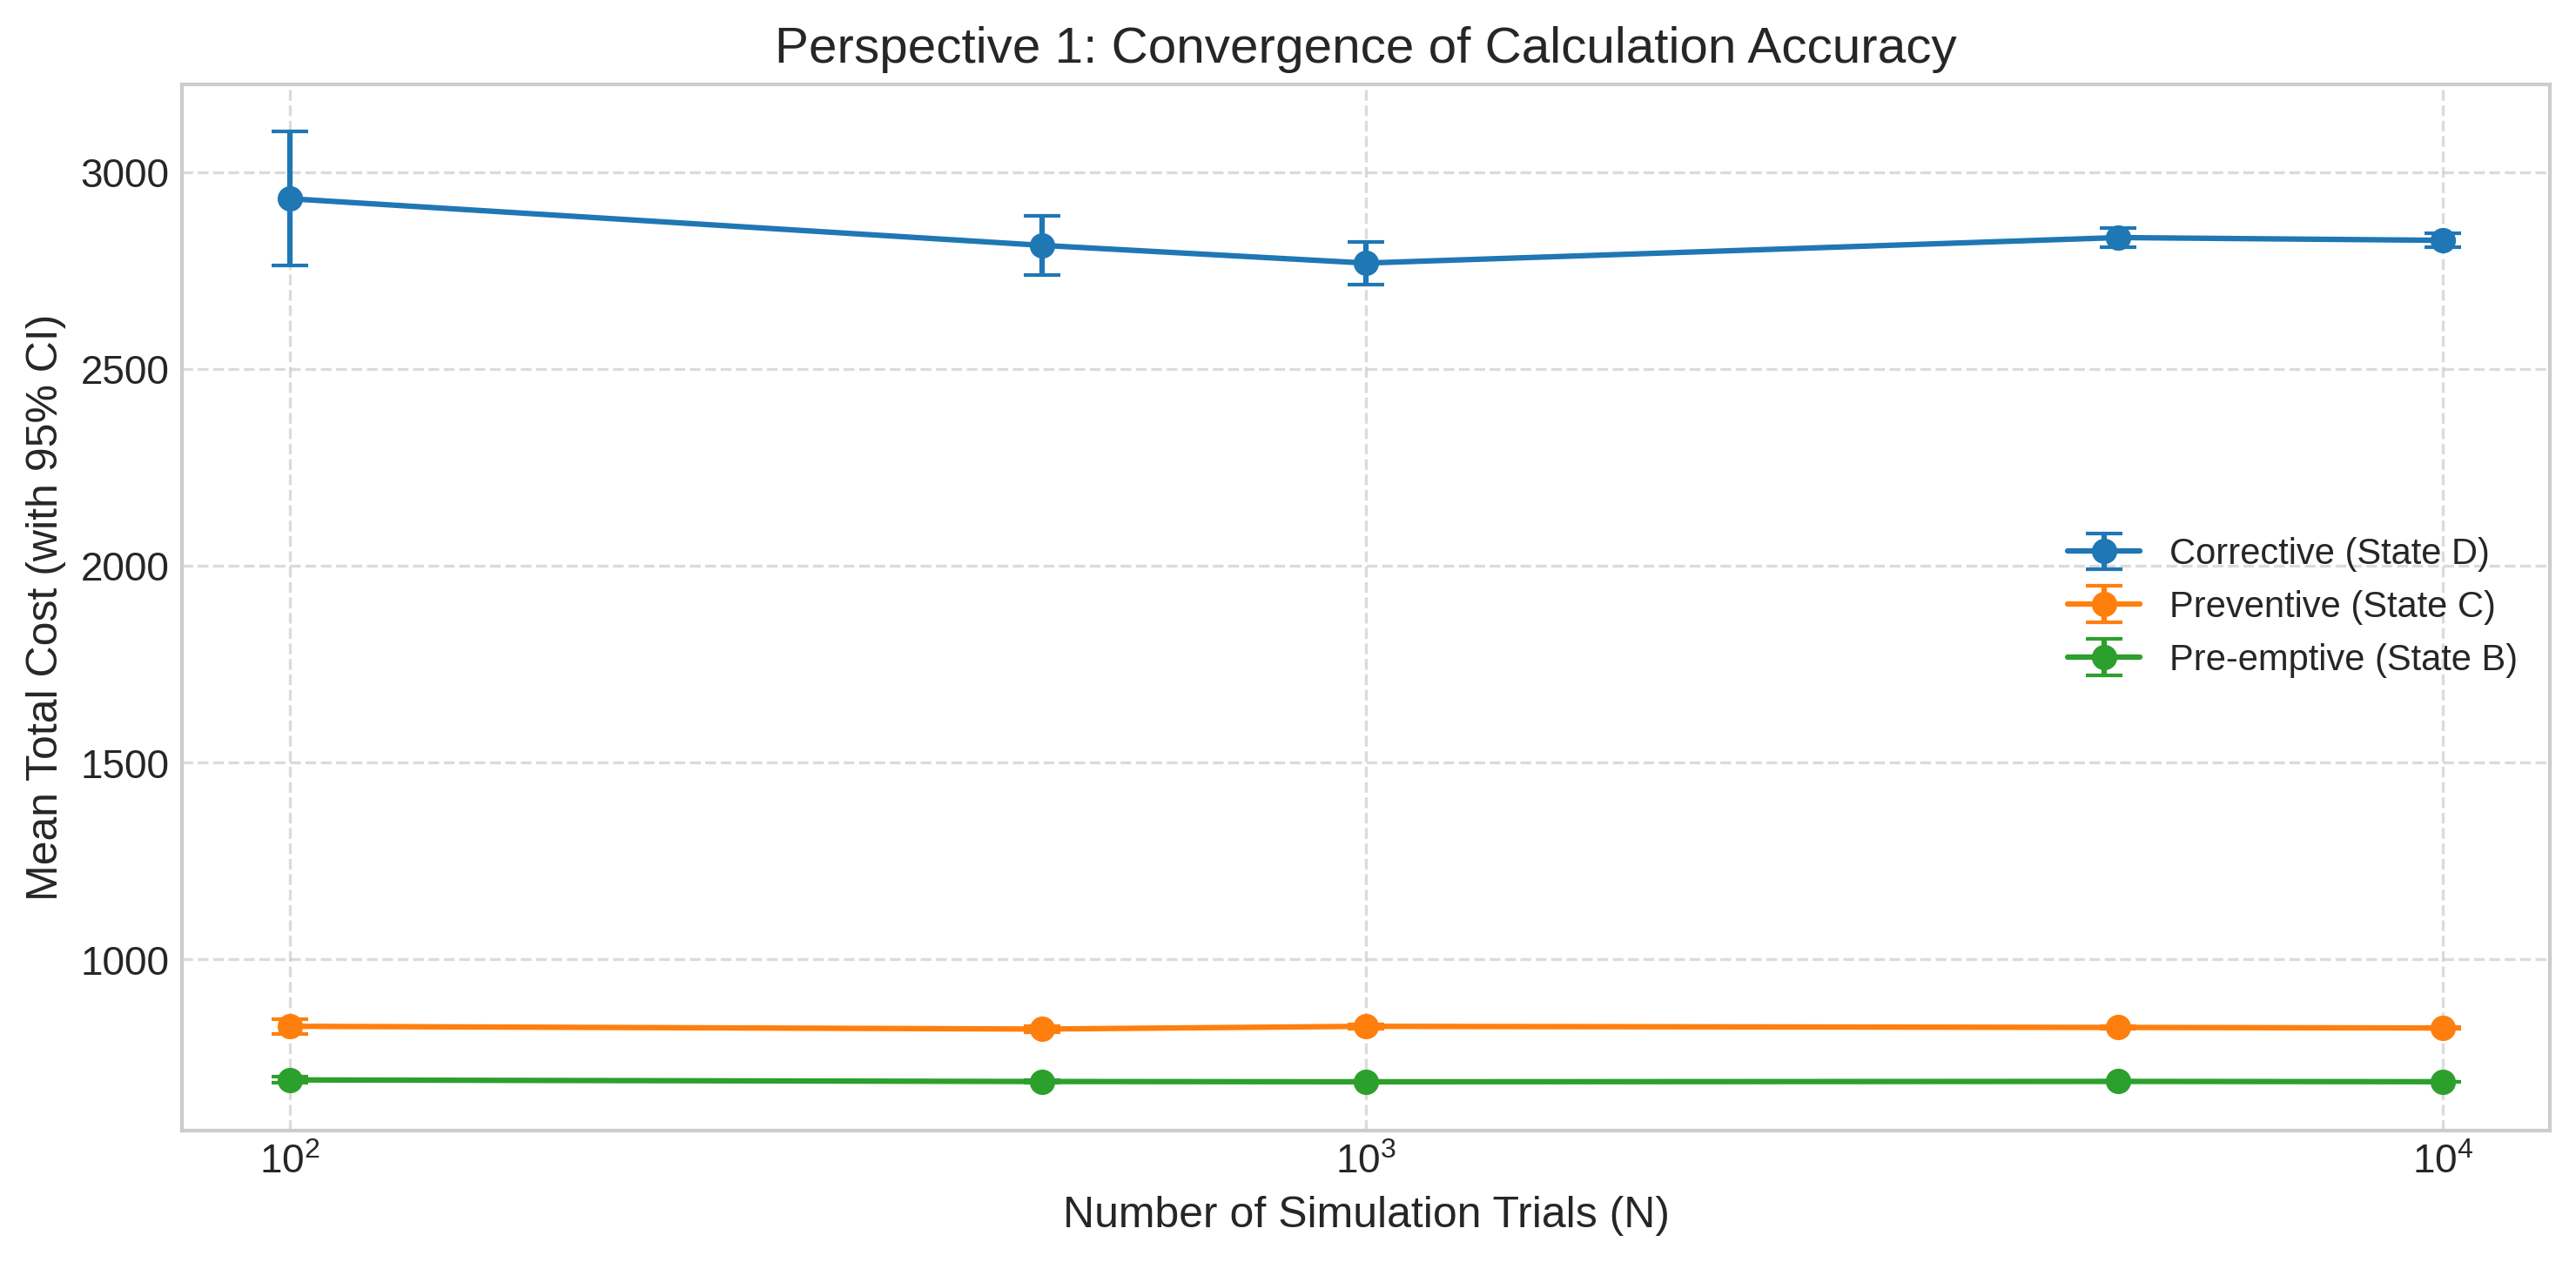

Source data for this figure (header and first rows):
N, Strategy, MeanCost, SE
100, Corrective (State D), 2932, 86.75
100, Preventive (State C), 830.4, 9.476
100, Pre-emptive (State B), 694.2, 3.771
500, Corrective (State D), 2814, 38.03
500, Preventive (State C), 823.3, 4.202
500, Pre-emptive (State B), 690.1, 1.644
1000, Corrective (State D), 2769, 27.4
1000, Preventive (State C), 830.3, 2.808
1000, Pre-emptive (State B), 689.4, 1.17
5000, Corrective (State D), 2834, 12.3
5000, Preventive (State C), 827.5, 1.254
5000, Pre-emptive (State B), 690.4, 0.5183
10000, Corrective (State D), 2827, 8.723
10000, Preventive (State C), 826, 0.8937
10000, Pre-emptive (State B), 689.6, 0.3663
